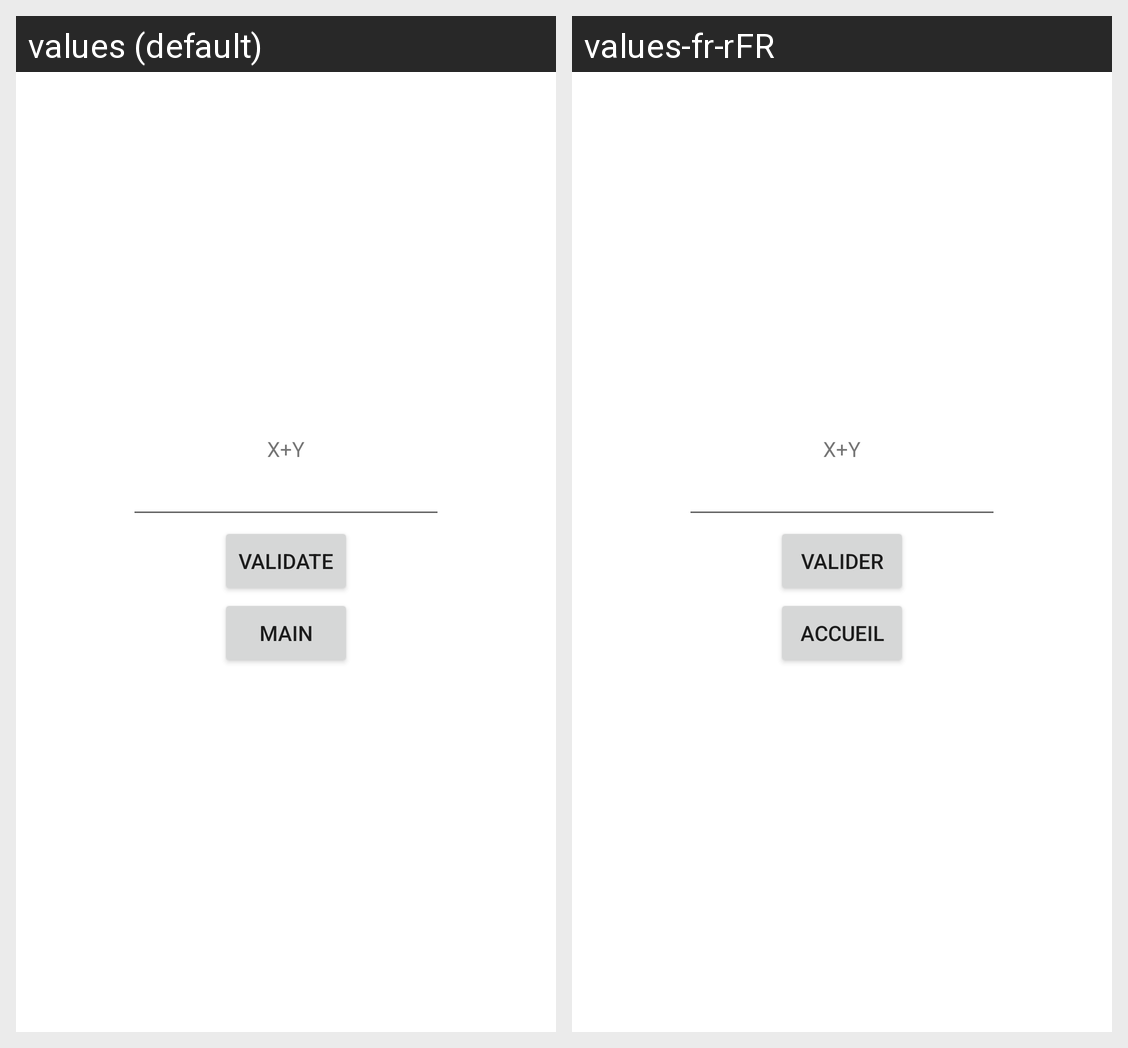

Locale-by-locale string values for the Android screen shown in this grid:
Android screen res/layout/activity_game.xml rendered under 2 locales, left to right: values (default), values-fr-rFR. Device: Nexus 5 (rendered at 1080×1920; each locale shown at half size, 540×960, under a caption strip naming it); theme Theme.MentalCalculator.
Strings drawn on this screen, with the default value and each locale's value (text and hints the layout hard-codes, and strings that could not be matched under every locale, appear in the picture but are not listed):

operation_label
  values: X+Y
  values-fr-rFR: X+Y

button_validate
  values: Validate
  values-fr-rFR: Valider

button_accueil
  values: Main
  values-fr-rFR: Accueil
